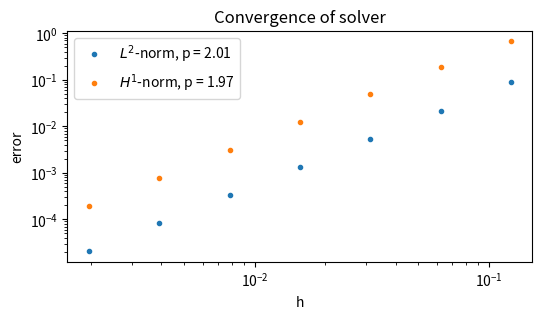

Recreate this plot in Python.
import numpy as np
import matplotlib.pyplot as plt
from scipy.integrate import simpson

class Grid:
    def __init__(self, **kwargs) -> None:
        if "x" in kwargs.keys() or "grid" in kwargs.keys():
            assert("x0" not in kwargs.keys())
            assert("x1" not in kwargs.keys())
            assert("h" not in kwargs.keys())
            assert("N" not in kwargs.keys())
            if "x" in kwargs.keys():
                assert "grid" not in kwargs.keys()

                x = kwargs["x"]
            else:
                x = kwargs["grid"].x
        else:
            if "x0" in kwargs.keys():
                x0 = kwargs["x0"]
            else:
                x0 = 0
            if "x1" in kwargs.keys():
                x1 = kwargs["x1"]
            else:
                x1 = 1
            assert x0 < x1
            if "h" in kwargs.keys():
                assert("x0" in kwargs.keys())
                assert("x1" in kwargs.keys())
                assert("N" not in kwargs.keys())

                x0, x1, h = kwargs["x0"], kwargs["x1"], kwargs["h"]
                x = np.arange(x0, x1, h)
            elif "N" in kwargs.keys():
                N = kwargs["N"]
                x = np.linspace(x0, x1, N+1, endpoint=True)
            else:
                x = np.linspace(0, 1, 50+1, endpoint=True)

        self.x = x
        self.N = len(self.x) - 1
        self.h = self.x[1:] - self.x[:-1]

class Function(Grid):
    def __init__(self, func = None, **kwargs) -> None:
        super().__init__(**kwargs)
        self.func=func
        if func is not None:
            assert isinstance(func, Function)
            self.f = func.f.copy()
            self.x = func.x
            self.N = func.N
        else:
            if "f" in kwargs.keys():
                f = kwargs["f"]
                if callable(f):
                    f = f(self.x)
                assert len(f) == self.N + 1
                self.f = f.copy()
            else:
                self.f = np.zeros_like(self.x)

    def __add__(self, other):
        out = Function(self)
        if isinstance(other, Function):
            out.f += other.f
        else:   
            out.f += other
        return out
    
    def __sub__(self, other):
        if isinstance(other, Function):
            f = other.f
        else:
            f = other
        return self + (-f)
    
    def get_F(self) -> np.ndarray:
        F = self.f[1:-1] * self.h[1:]
        return F
    
    def plot(self, *args, **kwargs) -> None:
        if "ax" in kwargs.keys():
            ax = kwargs["ax"]
            kwargs.pop("ax")
            ax.plot(self.x, self.f, *args, **kwargs)
        else:
            plt.plot(self.x, self.f, *args, **kwargs)

class Solution(Function):
    def __init__(self, exact=None, func=None, **kwargs) -> None:
        super().__init__(func, **kwargs)
        self.set_exact(exact)

    def set_exact(self, exact) -> None:
        if callable(exact):
            exact = Function(f=exact, grid=self)
        elif isinstance(exact, np.ndarray):
            assert len(exact) == self.N+1
            exact = Function(f=exact, grid=self)
        elif isinstance(exact, Function):
            assert (exact.x == self.x).all()
        self.exact = exact

    def get_error(self) -> Function:
        assert self.exact is not None

        return self - self.exact
    
    def plot_comparison(self, *args, **kwargs) -> None:
        assert self.exact is not None
        assert "label" not in kwargs.keys()
        self.plot(label="Numerical", *args, **kwargs)
        self.exact.plot("o", *args, label="Exact", **kwargs)

    def plot_error(self, *args, **kwargs) -> None:
        assert self.exact is not None
        if "label" not in kwargs.keys():
            kwargs["label"] = "Error"
        self.get_error().plot(*args, **kwargs)
        
class Solver(Grid):
    def __init__(self, a = 1, b = 1, c = 1, **kwargs) -> None:
        super().__init__(**kwargs)
        self.a = a
        self.b = b
        self.c = c

        Ak = lambda i: a * np.array([
                            [1, -1],
                            [-1, 1]
                        ]) / self.h[i]
        Bk = lambda i: b * np.array([
                            [-1/2, 1/2],
                            [-1/2, 1/2]
                        ])
        Ck = lambda i: c * np.array([
                            [1/3, 1/6],
                            [1/6, 1/3]
                        ]) * self.h[i]

        M = np.zeros((self.N+1, self.N+1))

        for i in range(self.N):
            M[i:i+2, i:i+2] += Ak(i) + Bk(i) + Ck(i)
        self.M = M[1:-1, 1:-1]

    def solve(self, f, exact=None) -> Function:
        if callable(f):
            f = Function(f=f(self.x), grid=self)
        F = f.get_F()
        u = Solution(exact=exact, grid=self)
        u.f[1:-1] = np.linalg.solve(self.M, F)
        return u
    

def solve_system(f, exact=None, **kwargs) -> Function:
    if "solver" in kwargs.keys():
        assert "grid" not in kwargs.keys()
        solver = kwargs["solver"]
    else:
        solver = Solver(**kwargs)

    return solver.solve(f, exact)

def plot_convergence(f, exact, N=8, num=7, title=None, **kwargs):
    EconvL2 = np.zeros(num)
    EconvH1 = np.zeros(num)
    Hconv = np.zeros(num)
    for i in range(num):
        U = solve_system(f, exact, N=N, **kwargs)
        e = U.get_error().f
        EconvL2[i] = np.sqrt(simpson(e**2, U.x))
        EconvH1[i] = np.sqrt(
            simpson(e**2, U.x) +
            simpson((np.gradient(e, U.x))**2, U.x) 
            # -e[1:-1] @ (e[:-2] - 2 * e[1:-1] + e[2:])/U.h[0]
        )
        # EconvH1[i] = np.sqrt(
        #     simpson(e**2, U.x) +
        #     # simpson((np.gradient(U.get_error().f, U.x))**2, U.x) 
        #     -e[1:-1] @ (e[:-2] - 2 * e[1:-1] + e[2:])/U.h[0]
        # )

        Hconv[i] = U.h[0]
        N *= 2
    orderL2 = np.polyfit(np.log(Hconv),np.log(EconvL2),1)[0]
    orderH1 = np.polyfit(np.log(Hconv),np.log(EconvH1),1)[0]

    plt.figure(figsize=(6,3))
    plt.loglog(Hconv, EconvL2, ".", label=r"$L^2$-norm, " + f"p = {orderL2:.2f}")
    plt.loglog(Hconv, EconvH1, ".", label=r"$H^1$-norm, "f"p = {orderH1:.2f}")
    plt.xlabel("h")
    plt.ylabel("error")
    plt.legend()
    if title:
        plt.title(title)
    plt.show()

if __name__ == "__main__":
    def exact(x):
        # return x*(1 - x) / 2
        return np.sin(3*np.pi*x)

    def f(x):
        # return (-x**2 - x + 3)/2
        return 3*np.pi*np.cos(3*np.pi*x) + np.sin(3*np.pi*x) + (3*np.pi)**2 * np.sin(3*np.pi*x)


    # u = solve_system(f, exact=exact, N=100)

    # u.plot_comparison()
    # plt.legend()
    # plt.xlabel('x')

    # plt.show()

    # ax = plt.subplot()

    # u.plot_error(ax=ax)
    # ax.legend()
    # ax.set_xlabel('x')

    # plt.show()

    plot_convergence(f, exact, title="Convergence of solver")